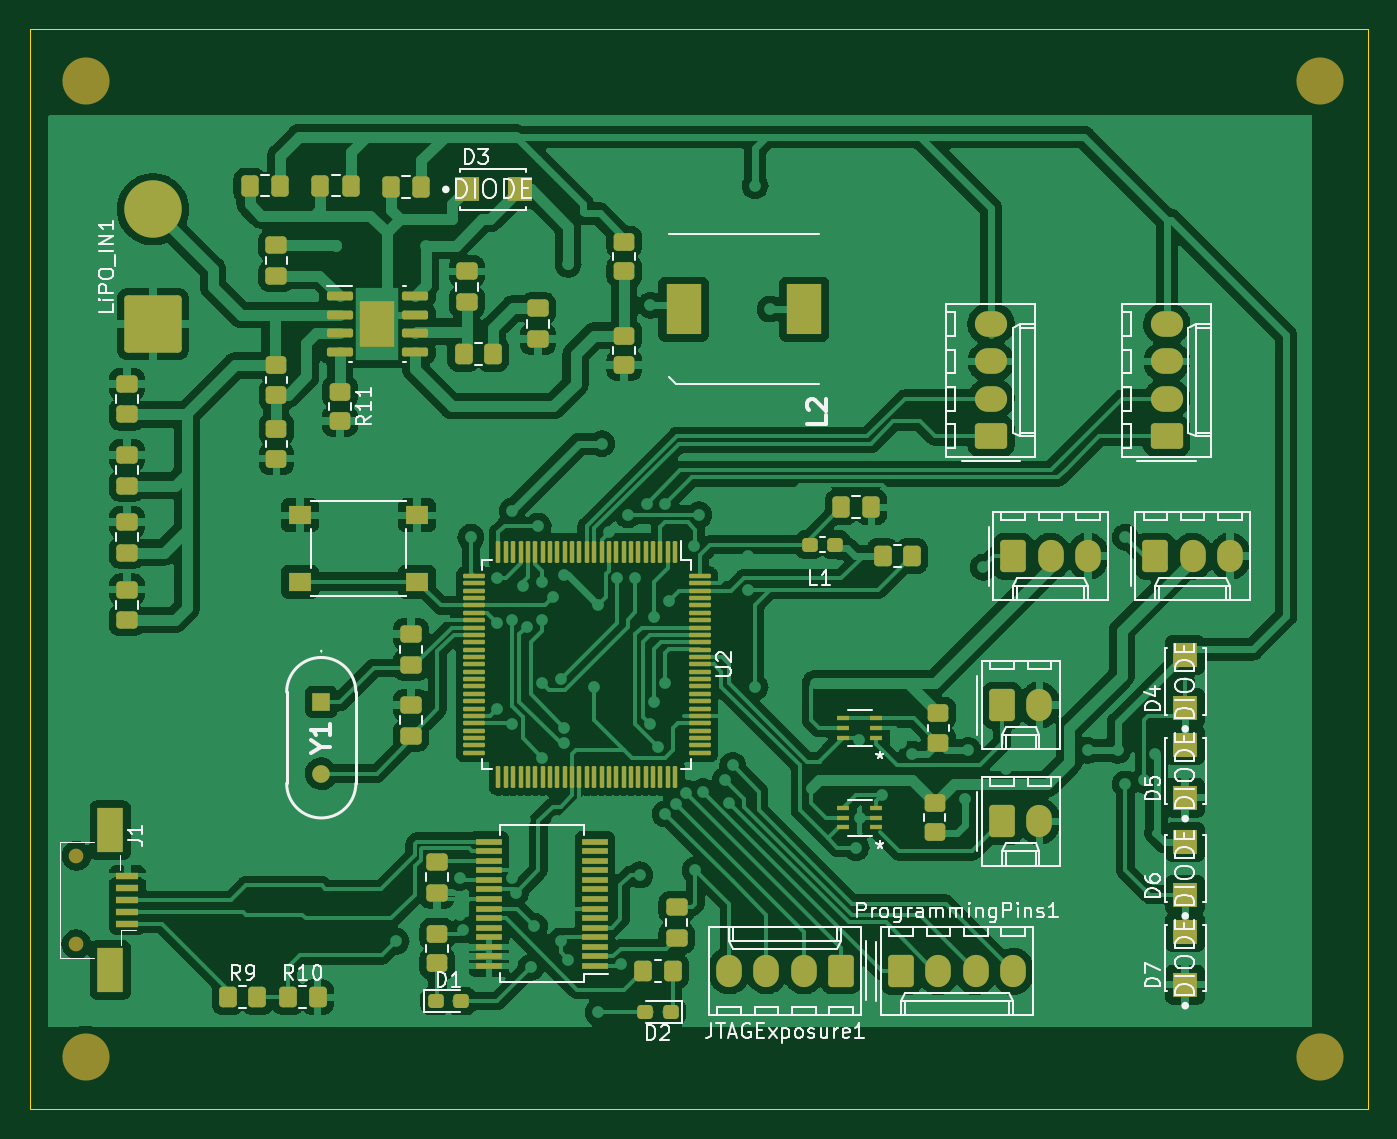
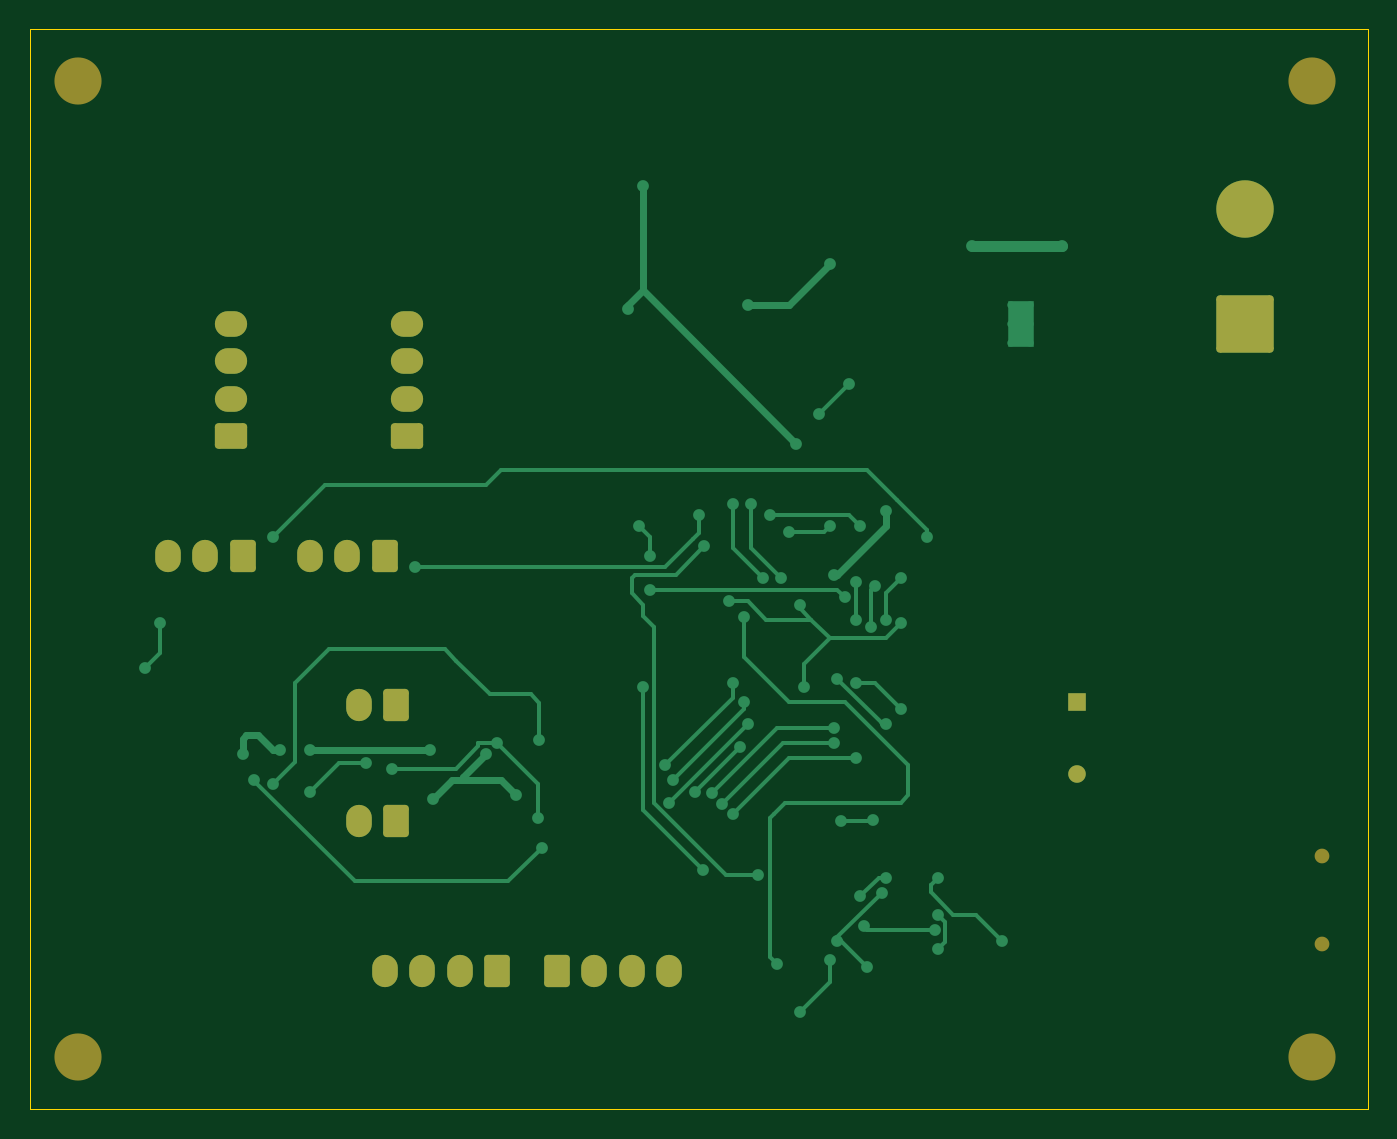
Circuit board: 9 layer files. Board 90.9 x 73.4 mm.
- bottom_copper: ECE445PCBDesign (4)-B_Cu.gbr (16210 bytes)
- bottom_mask: ECE445PCBDesign (4)-B_Mask.gbr (2992 bytes)
- paste: ECE445PCBDesign (4)-B_Paste.gbr (466 bytes)
- bottom_silk: ECE445PCBDesign (4)-B_Silkscreen.gbr (467 bytes)
- outline: ECE445PCBDesign (4)-Edge_Cuts.gbr (700 bytes)
- top_copper: ECE445PCBDesign (4)-F_Cu.gbr (384089 bytes)
- top_mask: ECE445PCBDesign (4)-F_Mask.gbr (11428 bytes)
- paste: ECE445PCBDesign (4)-F_Paste.gbr (9661 bytes)
- top_silk: ECE445PCBDesign (4)-F_Silkscreen.gbr (44963 bytes)

=== bottom_copper: ECE445PCBDesign (4)-B_Cu.gbr (16210 bytes, source omitted) ===
=== bottom_mask: ECE445PCBDesign (4)-B_Mask.gbr (2992 bytes, source withheld) ===
=== paste: ECE445PCBDesign (4)-B_Paste.gbr ===
%TF.GenerationSoftware,KiCad,Pcbnew,(6.0.7)*%
%TF.CreationDate,2022-11-16T17:50:00-06:00*%
%TF.ProjectId,ECE445PCBDesign (4),45434534-3435-4504-9342-44657369676e,rev?*%
%TF.SameCoordinates,Original*%
%TF.FileFunction,Paste,Bot*%
%TF.FilePolarity,Positive*%
%FSLAX46Y46*%
G04 Gerber Fmt 4.6, Leading zero omitted, Abs format (unit mm)*
G04 Created by KiCad (PCBNEW (6.0.7)) date 2022-11-16 17:50:00*
%MOMM*%
%LPD*%
G01*
G04 APERTURE LIST*
G04 APERTURE END LIST*
M02*

=== bottom_silk: ECE445PCBDesign (4)-B_Silkscreen.gbr ===
%TF.GenerationSoftware,KiCad,Pcbnew,(6.0.7)*%
%TF.CreationDate,2022-11-16T17:50:00-06:00*%
%TF.ProjectId,ECE445PCBDesign (4),45434534-3435-4504-9342-44657369676e,rev?*%
%TF.SameCoordinates,Original*%
%TF.FileFunction,Legend,Bot*%
%TF.FilePolarity,Positive*%
%FSLAX46Y46*%
G04 Gerber Fmt 4.6, Leading zero omitted, Abs format (unit mm)*
G04 Created by KiCad (PCBNEW (6.0.7)) date 2022-11-16 17:50:00*
%MOMM*%
%LPD*%
G01*
G04 APERTURE LIST*
G04 APERTURE END LIST*
M02*

=== outline: ECE445PCBDesign (4)-Edge_Cuts.gbr ===
%TF.GenerationSoftware,KiCad,Pcbnew,(6.0.7)*%
%TF.CreationDate,2022-11-16T17:50:00-06:00*%
%TF.ProjectId,ECE445PCBDesign (4),45434534-3435-4504-9342-44657369676e,rev?*%
%TF.SameCoordinates,Original*%
%TF.FileFunction,Profile,NP*%
%FSLAX46Y46*%
G04 Gerber Fmt 4.6, Leading zero omitted, Abs format (unit mm)*
G04 Created by KiCad (PCBNEW (6.0.7)) date 2022-11-16 17:50:00*
%MOMM*%
%LPD*%
G01*
G04 APERTURE LIST*
%TA.AperFunction,Profile*%
%ADD10C,0.100000*%
%TD*%
G04 APERTURE END LIST*
D10*
X115570000Y-71882000D02*
X206502000Y-71882000D01*
X206502000Y-71882000D02*
X206502000Y-145288000D01*
X206502000Y-145288000D02*
X115570000Y-145288000D01*
X115570000Y-145288000D02*
X115570000Y-71882000D01*
M02*

=== top_copper: ECE445PCBDesign (4)-F_Cu.gbr (384089 bytes, source omitted) ===
=== top_mask: ECE445PCBDesign (4)-F_Mask.gbr (11428 bytes, source omitted) ===
=== paste: ECE445PCBDesign (4)-F_Paste.gbr (9661 bytes, source omitted) ===
=== top_silk: ECE445PCBDesign (4)-F_Silkscreen.gbr (44963 bytes, source omitted) ===
